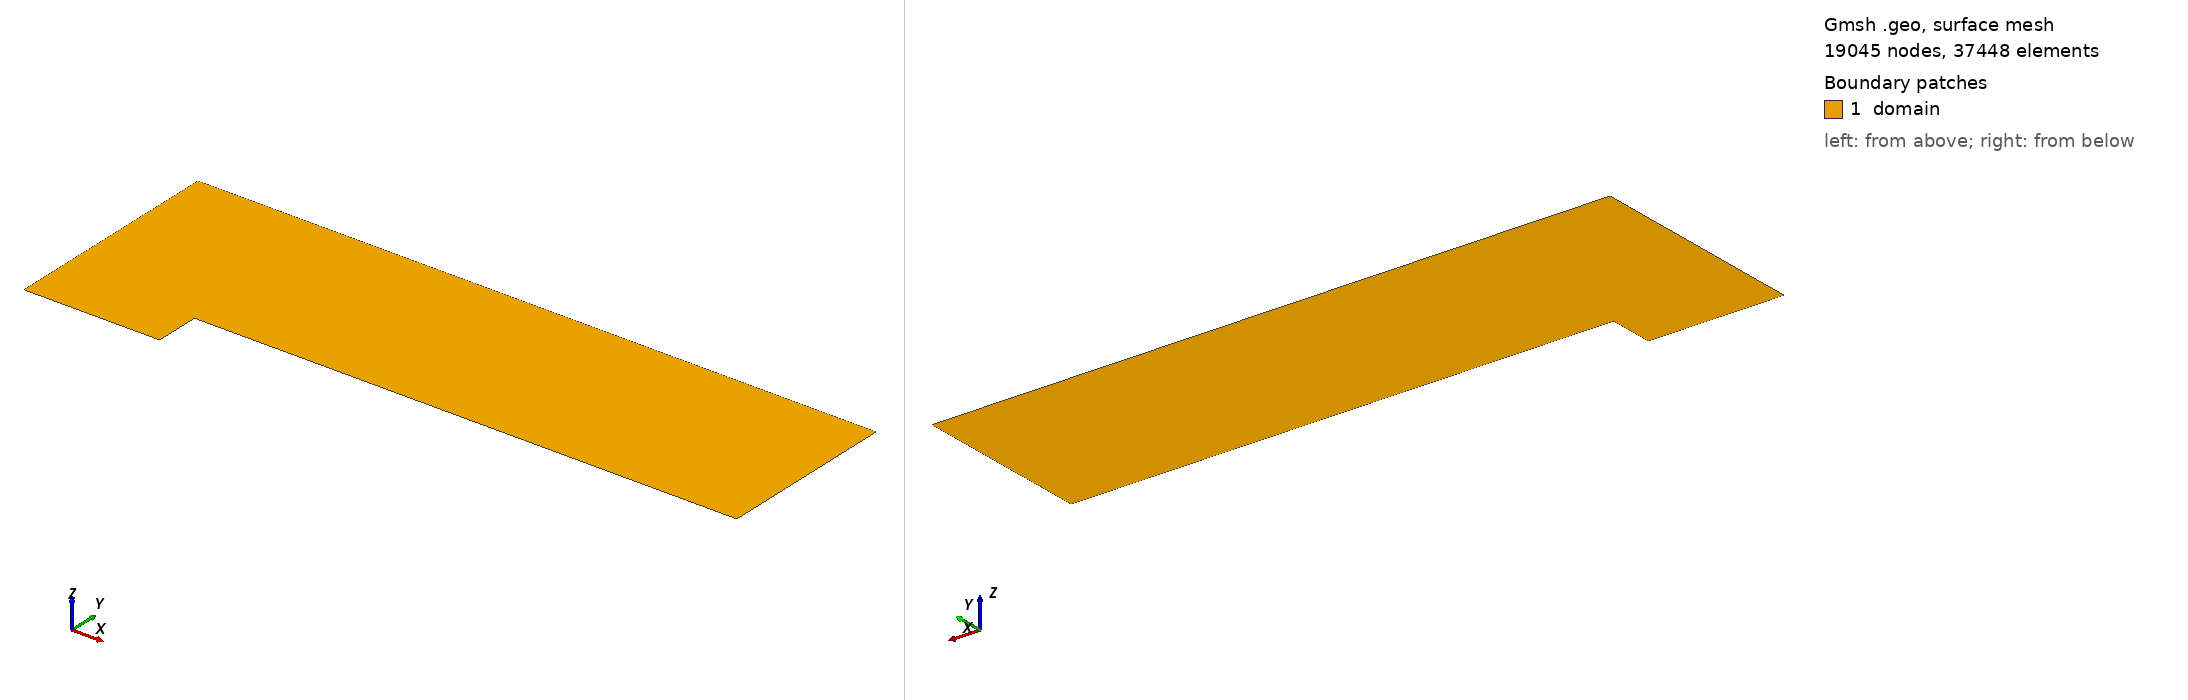

Gmsh geometry script, surface-meshed: 19045 nodes, 37448 surface elements. Boundary patches (legend numbers): 1 domain. Left view from above one corner, right view from below the opposite corner. Legend entries are the model's physical surfaces. The drawing asked Gmsh for element sizes between 1% and 20% of the model's largest extent; the script's own settings can give other sizes.

=== mesh.geo (drawn) ===
D = 0.2;

inlet_h = 49;
inlet_v = 81;
outlet_h = 193;
outlet_v = 65;
step_v = 17;

Point(1) = {3*D, 0, 0};
Point(2) = {0, 0, 0};
Point(3) = {0, 5*D, 0};
Point(4) = {3*D, 5*D,0};
Point(5) =  {15*D,5*D,0};
Point(6) =  {15*D,D,0};
Point(7) = {3*D ,D, 0};

Line(1) = {2, 3};
Line(2) = {3, 4};
Line(3) = {4, 1};
Line(4) = {1, 2};
Line(5) = {4, 5};
Line(6) = {5, 6};
Line(7) = {6, 7};
Line(8) = {7, 4};
Line(9) = {7, 1};
//Line Loop(11) = {1,2,5,6,7,9,4};
Line Loop(11) = {4,1,2,3};
Line Loop(12) = {5,6,7,8};
Plane Surface(11) = {11};
Plane Surface(12) = {12};

//+
Transfinite Curve {1,3} = inlet_v Using Progression 1;
//+
Transfinite Curve {2, 4} = inlet_h Using Progression 1;
//+
Transfinite Curve {5, 7} = outlet_h Using Progression 1;
//+
Transfinite Curve {6, 8} = outlet_v Using Progression 1;
//+
Transfinite Curve {9} = step_v Using Progression 1;
//+

Transfinite Surface "*";
//Recombine Surface "*";

Transfinite Volume "*";
//Recombine Volume "*";



//+
Physical Curve("Inlet") = {1};
//+
Physical Curve("top") = {2,5};
//+
Physical Curve("outlet") = {6};
//+
Physical Curve("bottom") = {4,9};
//+
Physical Curve("longbottom") = {7};
//+
Physical Surface("domain") = {11,12};
//+

Mesh 2;  // Generate 2D mesh
Coherence Mesh;  // Remove duplicate entities
